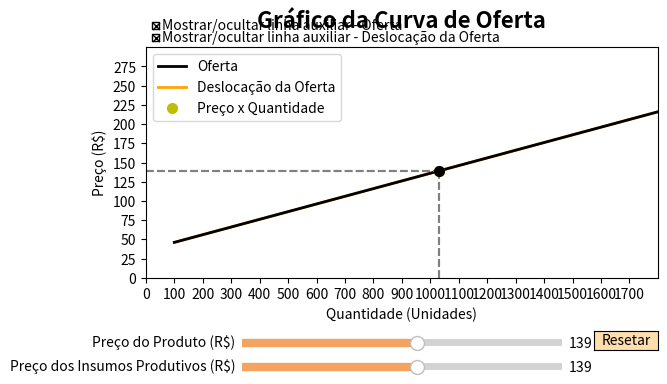

Write the Python code that produced this figure.
import numpy as np
import matplotlib.pyplot as plt
from matplotlib.widgets import Slider, Button, CheckButtons

# Define os parâmetros iniciais
preco_init = 139
insumos_init = 139
desloc_oferta_init = 0

# Define a função de oferta
def oferta(quantidade):
    return 36 + 0.1 * quantidade

# Define a função que calcula a deslocação da oferta
def desloc_oferta(quantidade, preco, insumos):
    desloc_val = oferta(quantidade) - (1 * preco) + (1 * insumos)
    desloc_val = np.where(desloc_val < 16, np.nan, desloc_val)
    return desloc_val

def desloc_oferta2(quantidade, preco, insumos):
    return oferta(quantidade) - (1 * preco) + (1 * insumos)

# Cria a figura e a linha/reta a ser manipulada
fig, ax = plt.subplots()
ax.set_xlabel('Quantidade (Unidades)')
ax.set_ylabel('Preço (R$)')
ax.set_xlim([0, 1800])
ax.set_ylim([0, 300])
ax.set_xticks(np.arange(0, 1800, 100))
ax.set_yticks(np.arange(0, 300, 25))

# Plotagem da função de deslocação da oferta inicial
quantidade = np.linspace(100, 2730, 5000)
desloc_oferta_reta, = ax.plot(quantidade, desloc_oferta(quantidade, preco_init, insumos_init), color='orange', lw=2)
desloc_oferta_ponto, = ax.plot(quantidade, desloc_oferta2(quantidade, preco_init, insumos_init), color='orange', lw=2)
desloc_oferta_ponto.set_visible(False)

# Plotagem da função de oferta
oferta_reta, = ax.plot(quantidade, oferta(quantidade), color='black', lw=2)

# Título do gráfico e ajuste do espaço para os sliders
plt.title('Gráfico da Curva de Oferta', y=1.05, fontsize=16, weight='bold')
fig.subplots_adjust(left=0.1, bottom=0.4)

# Cria um slider horizontal para controlar o preço do produto
axpreco = fig.add_axes([0.25, 0.25, 0.5, 0.03])
slider_preco = Slider(
    ax=axpreco,
    label='Preço do Produto (R$)',
    valmin=46,
    valmax=216,
    valinit=preco_init,
    valstep=0.01,
    color='sandybrown'
)

# Cria um slider horizontal para controlar o preço dos insumos
axinsumos = fig.add_axes([0.25, 0.20, 0.5, 0.03])
slider_insumos = Slider(
    ax=axinsumos,
    label='Preço dos Insumos Produtivos (R$)',
    valmin=46,
    valmax=216,
    valinit=insumos_init,
    valstep=0.01,
    color='sandybrown'
)

# Função a ser chamada toda vez que o valor de um slider muda
def update(val):
    if val == slider_preco.val:
        # Atualiza o ponto na reta de oferta
        ponto1.set_data([quantidade[np.abs(oferta(quantidade) - slider_preco.val).argmin()]], [slider_preco.val])

    if slider_insumos.val != slider_insumos.valinit:
        # Atualiza a função de deslocação da oferta
        desloc_oferta_reta.set_ydata(desloc_oferta(quantidade, 139, slider_insumos.val))
        desloc_oferta_ponto.set_ydata(desloc_oferta2(quantidade, 139, slider_insumos.val))

    # Atualiza o ponto na reta de deslocação da oferta
    ponto2.set_data([desloc_oferta_init + desloc_oferta_ponto.get_xdata()[np.abs(desloc_oferta_ponto.get_ydata() - slider_preco.val).argmin()]], [slider_preco.val])
        
    # Atualiza os stemplots verticais
    stem_vertical1.set_xdata([quantidade[np.abs(oferta(quantidade) - slider_preco.val).argmin()]] * 2)
    stem_vertical1.set_ydata([0, slider_preco.val])
        
    stem_vertical2.set_xdata([desloc_oferta_init + desloc_oferta_ponto.get_xdata()[np.abs(desloc_oferta_ponto.get_ydata() - slider_preco.val).argmin()]] * 2)
    stem_vertical2.set_ydata([0, slider_preco.val])
        
    # Atualiza os stemplots horizontais
    stem_horizontal1.set_xdata([0, quantidade[np.abs(oferta(quantidade) - slider_preco.val).argmin()]])
    stem_horizontal1.set_ydata([slider_preco.val] * 2)

    stem_horizontal2.set_xdata([0, desloc_oferta_init + desloc_oferta_ponto.get_xdata()[np.abs(desloc_oferta_ponto.get_ydata() - slider_preco.val).argmin()]])
    stem_horizontal2.set_ydata([slider_preco.val] * 2)

    fig.canvas.draw_idle()

# Registra a função de atualização com cada slider
slider_preco.on_changed(update)
slider_insumos.on_changed(update)

# Cria um botão para resetar os sliders aos valores iniciais
axreset = fig.add_axes([0.8, 0.25, 0.1, 0.04])
button = Button(axreset, 'Resetar', color='navajowhite', hovercolor='sandybrown')

def reset(event):
    slider_preco.reset()
    slider_insumos.reset()
    
    desloc_oferta_init = 0
    desloc_oferta_reta.set_ydata(desloc_oferta(quantidade, preco_init, insumos_init))
    desloc_oferta_ponto.set_ydata(desloc_oferta2(quantidade, preco_init, insumos_init))
    
    ponto1.set_data([desloc_oferta_init + desloc_oferta_reta.get_xdata()[np.abs(desloc_oferta_reta.get_ydata() - preco_init).argmin()]], [preco_init])
    ponto2.set_data([desloc_oferta_init + desloc_oferta_ponto.get_xdata()[np.abs(desloc_oferta_ponto.get_ydata() - preco_init).argmin()]], [preco_init])
    
    stem_vertical1.set_xdata([quantidade[np.abs(oferta(quantidade) - preco_init).argmin()]] * 2)
    stem_vertical1.set_ydata([0, preco_init])
    stem_vertical2.set_xdata([desloc_oferta_init + desloc_oferta_ponto.get_xdata()[np.abs(desloc_oferta_ponto.get_ydata() - slider_preco.val).argmin()]] * 2)
    stem_vertical2.set_ydata([0, slider_preco.val])
    
    stem_horizontal1.set_xdata([0, quantidade[np.abs(oferta(quantidade) - slider_preco.val).argmin()]])
    stem_horizontal1.set_ydata([slider_preco.val] * 2)
    stem_horizontal2.set_xdata([0, desloc_oferta_init + desloc_oferta_ponto.get_xdata()[np.abs(desloc_oferta_ponto.get_ydata() - slider_preco.val).argmin()]])
    stem_horizontal2.set_ydata([slider_preco.val] * 2)
    
button.on_clicked(reset)

# Cria os stemplots
stem_vertical1, = ax.plot([quantidade[np.abs(oferta(quantidade) - preco_init).argmin()]] * 2, [0, preco_init], '--', color='grey')
stem_vertical2, = ax.plot([desloc_oferta_init + desloc_oferta_ponto.get_xdata()[np.abs(desloc_oferta_ponto.get_ydata() - preco_init).argmin()]] * 2, [0, preco_init], '--', color='grey')
stem_horizontal1, = ax.plot([0, quantidade[np.abs(oferta(quantidade) - preco_init).argmin()]], [preco_init] * 2, '--', color='grey')
stem_horizontal2, = ax.plot([0, desloc_oferta_init + desloc_oferta_ponto.get_xdata()[np.abs(desloc_oferta_ponto.get_ydata() - preco_init).argmin()]], [preco_init] * 2, '--', color='grey')

# Plotagem dos pontos nas retas de oferta e de deslocação da oferta inicial
ponto2, = ax.plot([desloc_oferta_init + desloc_oferta_ponto.get_xdata()[np.abs(desloc_oferta_ponto.get_ydata() - preco_init).argmin()]], [preco_init], 'yo', markersize=7)
ponto1, = ax.plot([desloc_oferta_init + desloc_oferta_reta.get_xdata()[np.abs(desloc_oferta_reta.get_ydata() - preco_init).argmin()]], [preco_init], 'ko', markersize=7)

# Cria um checkbox para controlar a visibilidade do stem_vertical1 e do stem_horizontal1
ax_check_vertical_horizontal = plt.axes([0.1, 0.9, 0.1, 0.05], frameon=False)
check_vertical_horizontal = CheckButtons(ax_check_vertical_horizontal, ['Mostrar/ocultar linha auxiliar - Oferta'], [True])
check_vertical_horizontal.labels[0].set_fontsize(10)
check_vertical_horizontal.labels[0].set_bbox(None)

# Função para atualizar a visibilidade do stem_vertical1 e do stem_horizontal1
def update_visibility_vertical_horizontal(label):
    if check_vertical_horizontal.get_status()[0]:
        stem_vertical1.set_visible(True)
        stem_horizontal1.set_visible(True)
    else:
        stem_vertical1.set_visible(False)
        stem_horizontal1.set_visible(False)
    fig.canvas.draw_idle()

check_vertical_horizontal.on_clicked(update_visibility_vertical_horizontal)

# Cria um checkbox para controlar a visibilidade do stem_vertical2 e do stem_horizontal2
ax_check_vertical_horizontal2 = plt.axes([0.1, 0.875, 0.1, 0.05], frameon=False)
check_vertical_horizontal2 = CheckButtons(ax_check_vertical_horizontal2, ['Mostrar/ocultar linha auxiliar - Deslocação da Oferta'], [True])
check_vertical_horizontal2.labels[0].set_fontsize(10)
check_vertical_horizontal2.labels[0].set_bbox(None)

# Função para atualizar a visibilidade do stem_vertical2 e do stem_horizontal2
def update_visibility_vertical_horizontal2(label):
    if check_vertical_horizontal2.get_status()[0]:
        stem_vertical2.set_visible(True)
        stem_horizontal2.set_visible(True)
    else:
        stem_vertical2.set_visible(False)
        stem_horizontal2.set_visible(False)
    fig.canvas.draw_idle()

check_vertical_horizontal2.on_clicked(update_visibility_vertical_horizontal2)

# Cria uma legenda para identificar as linhas/retas
ax.legend((oferta_reta, desloc_oferta_reta, ponto2), ('Oferta', 'Deslocação da Oferta', 'Preço x Quantidade'))

plt.show()
